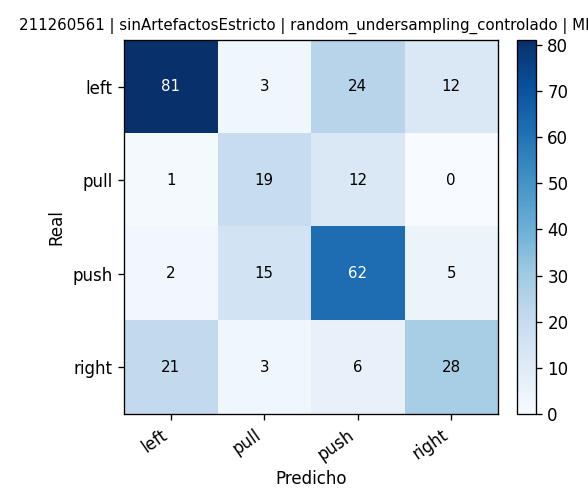

The file beside this chart, header and first rows:
, pred_left, pred_pull, pred_push, pred_right
real_left, 81, 3, 24, 12
real_pull, 1, 19, 12, 0
real_push, 2, 15, 62, 5
real_right, 21, 3, 6, 28
